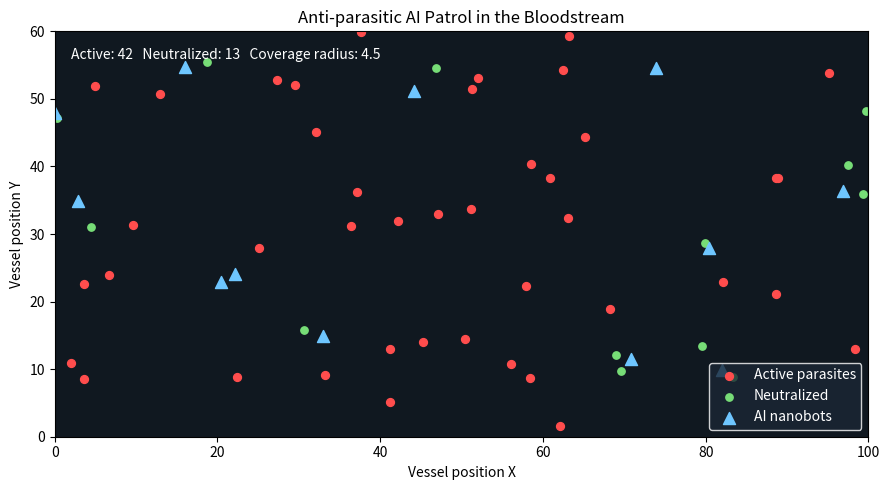

Python code for this plot:
import numpy as np
import matplotlib.pyplot as plt
from matplotlib.animation import FuncAnimation


"""Animated concept model: anti-parasitic AI agents in the bloodstream.

Red dots represent parasites, blue dots represent AI nanobots, and green dots are
neutralized parasites.
"""

rng = np.random.default_rng(7)

FIGSIZE = (9, 5)
X_MIN, X_MAX = 0, 100
Y_MIN, Y_MAX = 0, 60
N_PARASITES = 55
N_NANOBOTS = 12
DETECTION_RADIUS = 4.5
PARASITE_SPEED = 0.5
NANOBOT_SPEED = 1.5


parasites = rng.uniform([X_MIN, Y_MIN], [X_MAX, Y_MAX], size=(N_PARASITES, 2))
parasite_alive = np.ones(N_PARASITES, dtype=bool)
nanobots = rng.uniform([X_MIN, Y_MIN], [X_MAX, Y_MAX], size=(N_NANOBOTS, 2))


fig, ax = plt.subplots(figsize=FIGSIZE)
ax.set_xlim(X_MIN, X_MAX)
ax.set_ylim(Y_MIN, Y_MAX)
ax.set_title("Anti-parasitic AI Patrol in the Bloodstream")
ax.set_xlabel("Vessel position X")
ax.set_ylabel("Vessel position Y")
ax.set_facecolor("#101820")

parasite_scatter = ax.scatter([], [], c="#ff4d4d", s=32, label="Active parasites")
neutralized_scatter = ax.scatter([], [], c="#77dd77", s=28, label="Neutralized")
nanobot_scatter = ax.scatter([], [], c="#6ec6ff", s=75, marker="^", label="AI nanobots")
status_text = ax.text(0.02, 0.96, "", transform=ax.transAxes, color="white", va="top")
ax.legend(loc="lower right", facecolor="#1b2635", edgecolor="white", labelcolor="white")


flow = np.array([0.35, 0.0])


def step_positions():
    global parasites, nanobots

    # Parasites drift with blood flow + random motion.
    parasite_noise = rng.normal(0, PARASITE_SPEED, size=parasites.shape)
    parasites += flow + parasite_noise

    # Wrap around boundaries to keep everything in view.
    parasites[:, 0] = np.mod(parasites[:, 0] - X_MIN, X_MAX - X_MIN) + X_MIN
    parasites[:, 1] = np.mod(parasites[:, 1] - Y_MIN, Y_MAX - Y_MIN) + Y_MIN

    # Nanobots move toward nearest active parasite, otherwise patrol.
    for i in range(N_NANOBOTS):
        active_idx = np.where(parasite_alive)[0]
        if active_idx.size == 0:
            nanobots[i] += rng.normal(0, NANOBOT_SPEED * 0.2, size=2) + flow
            continue

        targets = parasites[active_idx]
        vectors = targets - nanobots[i]
        distances = np.linalg.norm(vectors, axis=1)
        nearest = np.argmin(distances)
        nearest_distance = distances[nearest]
        direction = vectors[nearest] / (nearest_distance + 1e-9)
        nanobots[i] += direction * NANOBOT_SPEED + flow * 0.5

    nanobots[:, 0] = np.clip(nanobots[:, 0], X_MIN, X_MAX)
    nanobots[:, 1] = np.clip(nanobots[:, 1], Y_MIN, Y_MAX)

    # Neutralize parasites within detection radius of any nanobot.
    active_idx = np.where(parasite_alive)[0]
    for idx in active_idx:
        dists = np.linalg.norm(nanobots - parasites[idx], axis=1)
        if np.any(dists <= DETECTION_RADIUS):
            parasite_alive[idx] = False


def update(_frame):
    step_positions()

    active = parasites[parasite_alive]
    neutralized = parasites[~parasite_alive]

    parasite_scatter.set_offsets(active if active.size else np.empty((0, 2)))
    neutralized_scatter.set_offsets(neutralized if neutralized.size else np.empty((0, 2)))
    nanobot_scatter.set_offsets(nanobots)

    status_text.set_text(
        f"Active: {active.shape[0]}   Neutralized: {neutralized.shape[0]}   "
        f"Coverage radius: {DETECTION_RADIUS:.1f}"
    )

    return parasite_scatter, neutralized_scatter, nanobot_scatter, status_text


ani = FuncAnimation(fig, update, frames=300, interval=80, blit=True)
plt.tight_layout()
plt.show()
